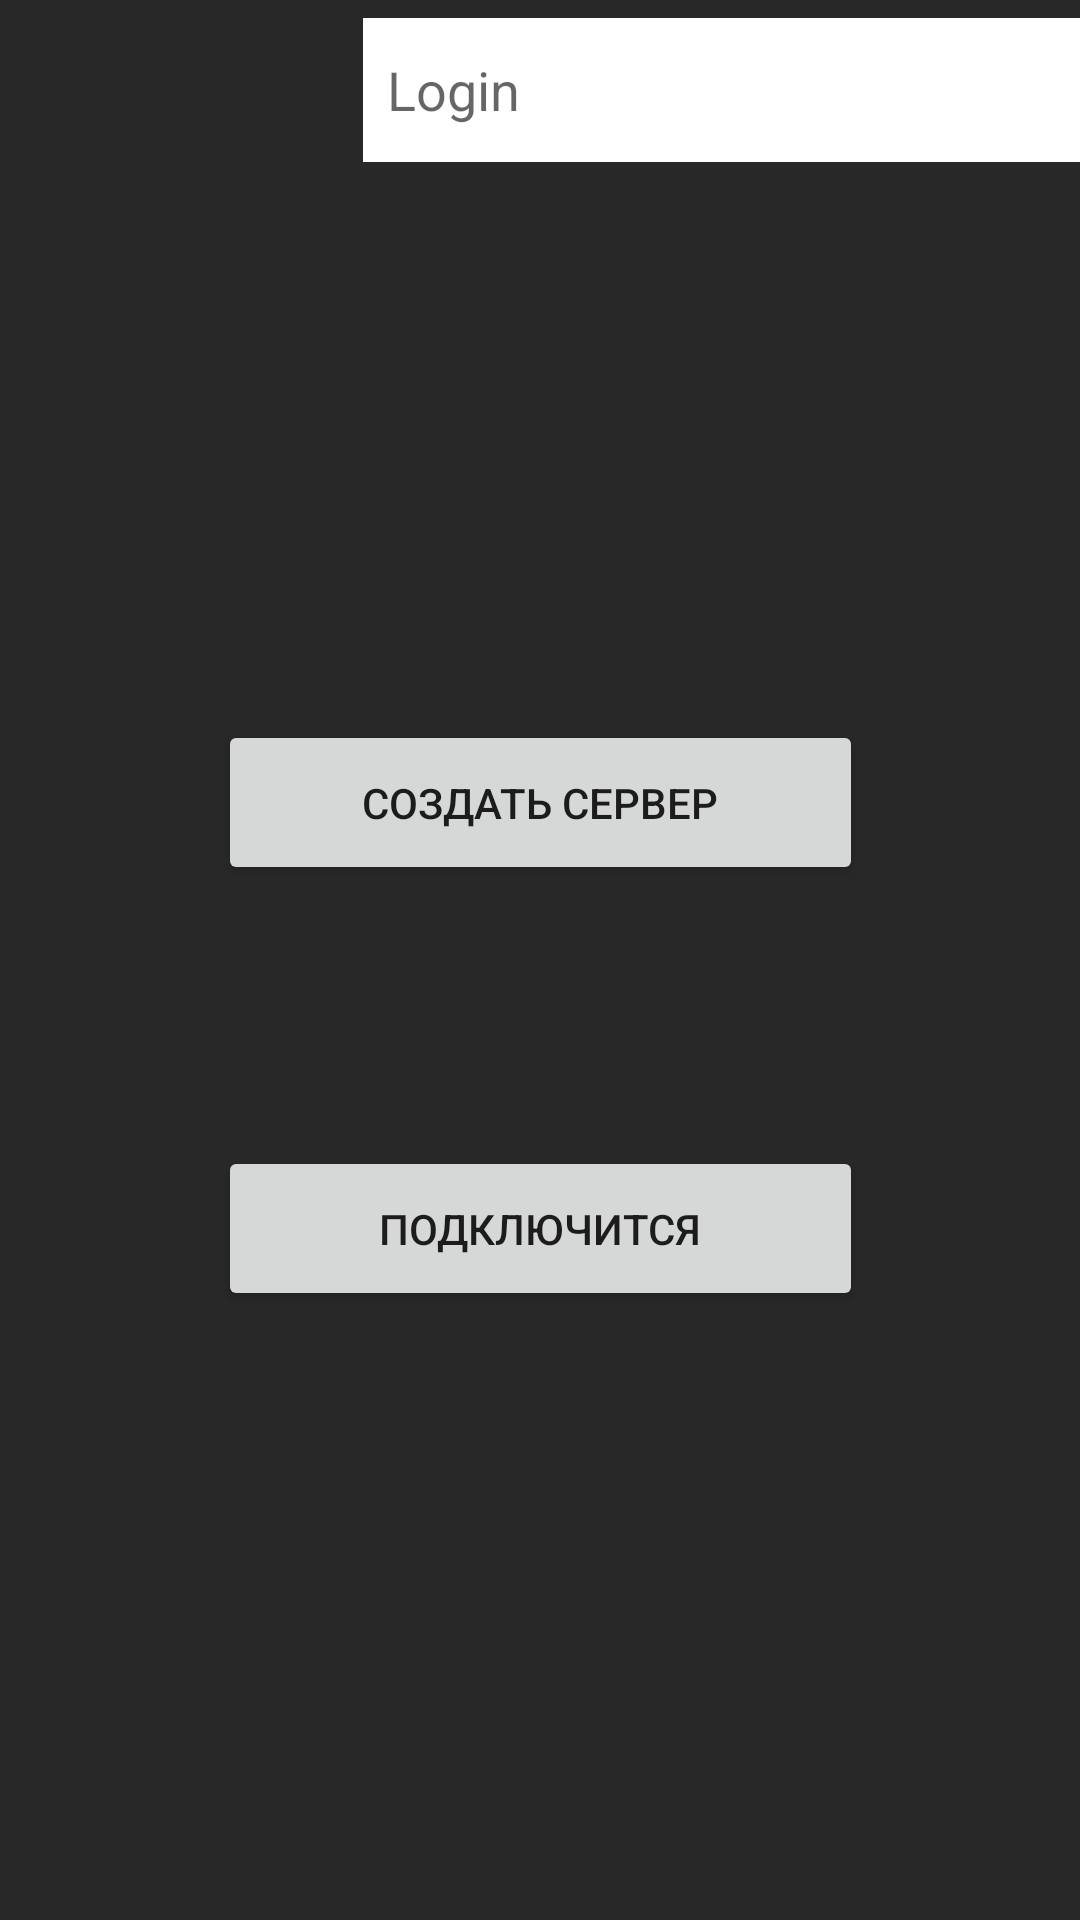

Produce the Android XML layout that renders to this screen, including the resource entries it uses.
<!-- AndroidManifest.xml: application theme Theme.LocalChess -->
<!-- res/layout/activity_main_manu.xml -->
<?xml version="1.0" encoding="utf-8"?>
<androidx.constraintlayout.widget.ConstraintLayout xmlns:android="http://schemas.android.com/apk/res/android"
    xmlns:app="http://schemas.android.com/apk/res-auto"
    xmlns:tools="http://schemas.android.com/tools"
    android:layout_width="match_parent"
    android:layout_height="match_parent"
    android:background="#282828">

    <EditText
        android:id="@+id/editTextPersonLogin"
        android:layout_width="239dp"
        android:layout_height="48dp"
        android:background="@color/white"
        android:ems="10"
        android:hint="@string/login"
        android:inputType="textPersonName"
        android:minHeight="48dp"
        android:padding="8dp"
        app:layout_constraintBottom_toBottomOf="parent"
        app:layout_constraintEnd_toEndOf="parent"
        app:layout_constraintHorizontal_bias="1.0"
        app:layout_constraintStart_toStartOf="parent"
        app:layout_constraintTop_toTopOf="parent"
        app:layout_constraintVertical_bias="0.00999999" />

    <Button
        android:id="@+id/btnConnect"
        android:layout_width="215dp"
        android:layout_height="55dp"
        android:text="@string/textConnect"
        android:onClick="onClickConnect"
        app:layout_constraintBottom_toBottomOf="parent"
        app:layout_constraintEnd_toEndOf="parent"
        app:layout_constraintStart_toStartOf="parent"
        app:layout_constraintTop_toBottomOf="@+id/btnCreateHost"
        app:layout_constraintVertical_bias="0.3" />

    <Button
        android:id="@+id/btnCreateHost"
        android:layout_width="215dp"
        android:layout_height="55dp"
        android:text="@string/CreateHost"
        android:onClick="onClickCreateHost"
        app:layout_constraintBottom_toBottomOf="parent"
        app:layout_constraintEnd_toEndOf="parent"
        app:layout_constraintStart_toStartOf="parent"
        app:layout_constraintTop_toBottomOf="@+id/editTextPersonLogin"
        app:layout_constraintVertical_bias="0.35000002" />
</androidx.constraintlayout.widget.ConstraintLayout>
<!-- resources referenced by this layout -->
<resources>
  <string name="CreateHost">Создать сервер</string>
  <string name="login">Login</string>
  <string name="textConnect">Подключится</string>
  <style name="Theme.LocalChess" parent="Theme.MaterialComponents.DayNight.DarkActionBar">
          
          <item name="colorPrimary">@color/purple_500</item>
          <item name="colorPrimaryVariant">@color/purple_700</item>
          <item name="colorOnPrimary">@color/white</item>
          
          <item name="colorSecondary">@color/teal_200</item>
          <item name="colorSecondaryVariant">@color/teal_700</item>
          <item name="colorOnSecondary">@color/black</item>
          
          <item name="android:statusBarColor" tools:targetApi="l">?attr/colorPrimaryVariant</item>
          
      </style>
  <!-- not gathered from this repository: default colours our renderer supplied (Android Studio template values) -->
  <color name="purple_500">#FF6200EE</color>
  <color name="purple_700">#FF3700B3</color>
  <color name="teal_200">#FF03DAC5</color>
  <color name="teal_700">#FF018786</color>
  <color name="black">#FF000000</color>
  <color name="white">#FFFFFFFF</color>
</resources>
